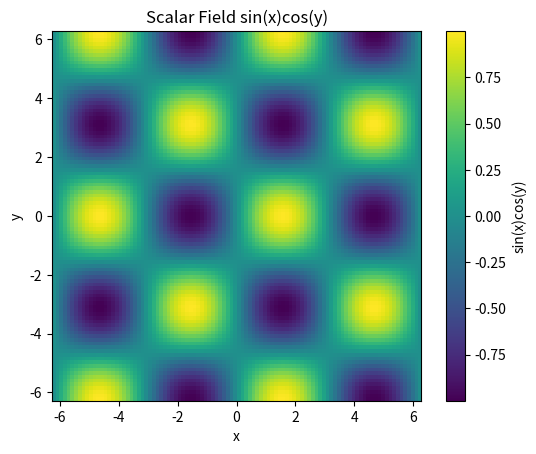

The script that saved this image:
import numpy as np
import matplotlib.pyplot as plt

# Define the scalar field function
def scalar_field_function(x, y):
    return np.sin(x) * np.cos(y)

# Create a mesh grid for the scalar field
x = np.linspace(-2 * np.pi, 2 * np.pi, 100)
y = np.linspace(-2 * np.pi, 2 * np.pi, 100)
X, Y = np.meshgrid(x, y)

# Calculate the scalar field values
Z = scalar_field_function(X, Y)

# Visualize the scalar field using a heatmap
plt.imshow(Z, cmap='viridis', extent=[x.min(), x.max(), y.min(), y.max()])
plt.colorbar(label='sin(x)cos(y)')
plt.xlabel('x')
plt.ylabel('y')
plt.title('Scalar Field sin(x)cos(y)')

plt.show()